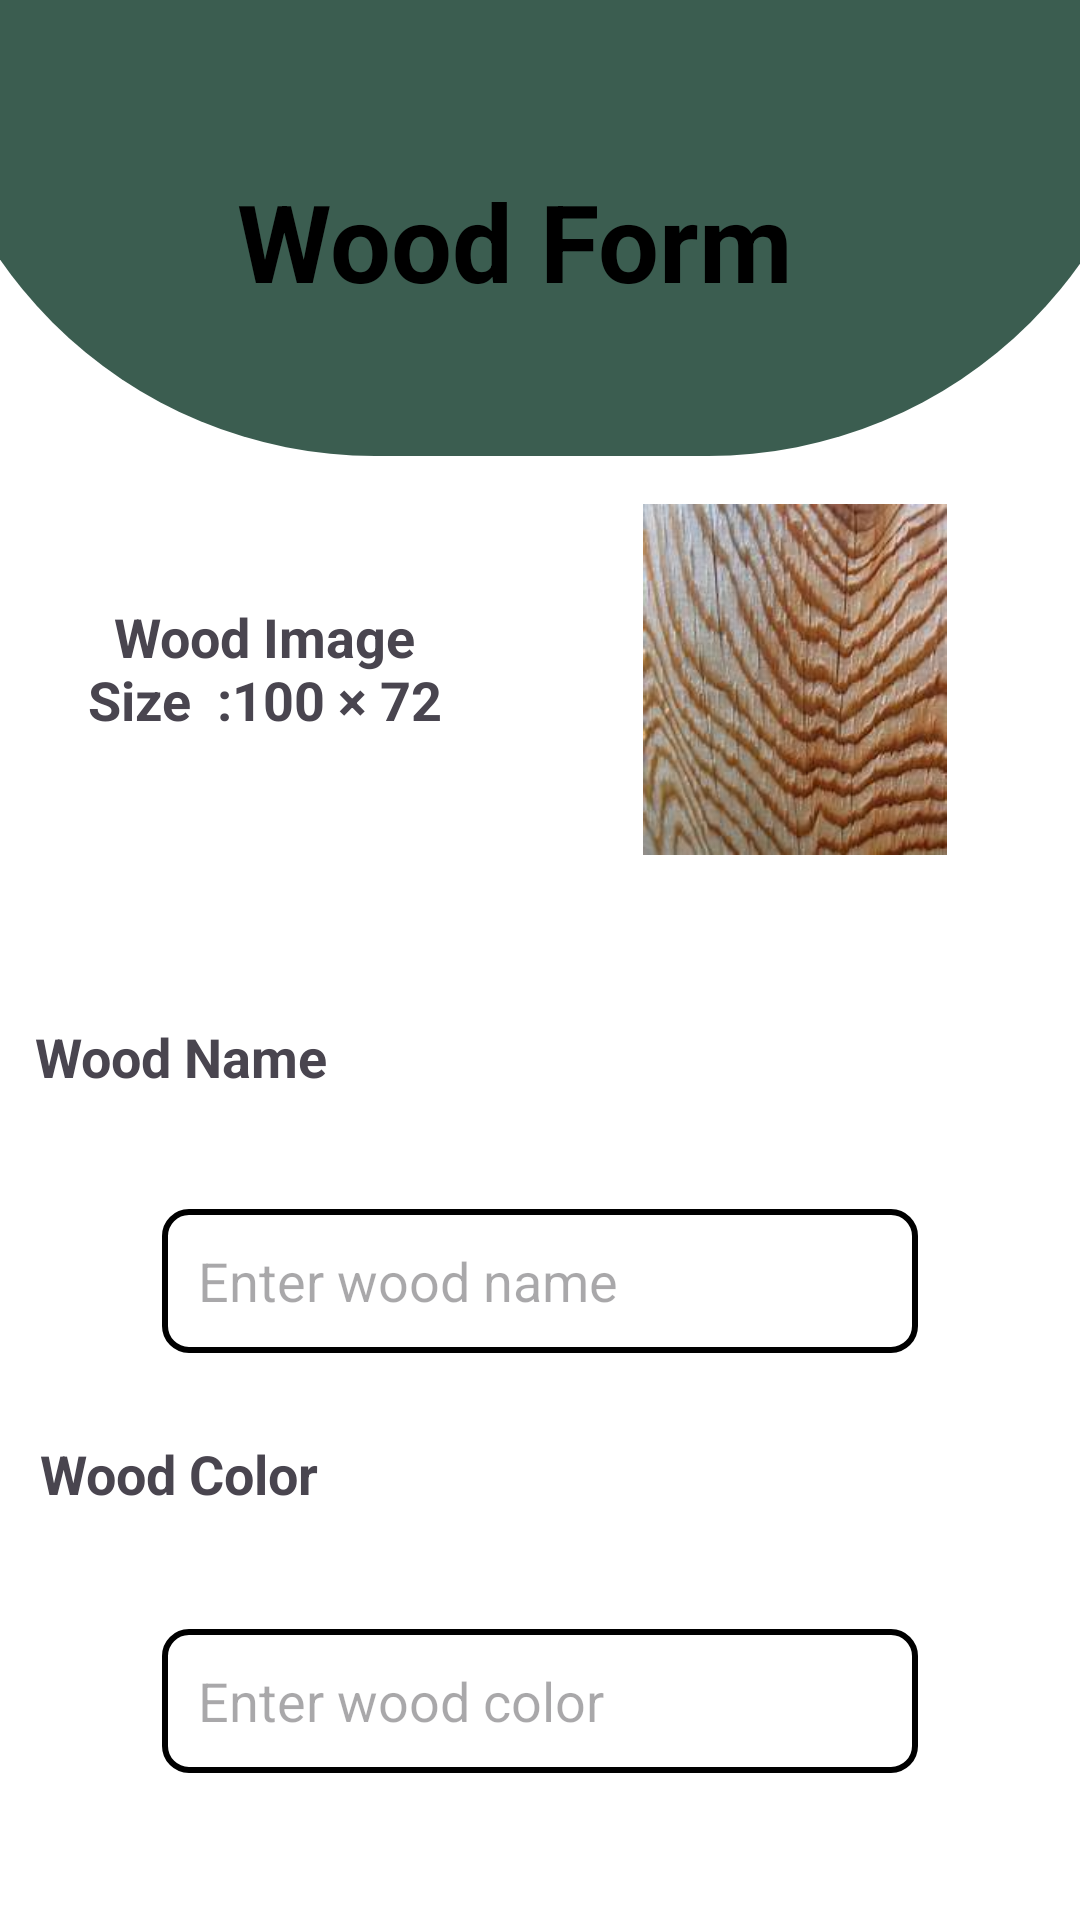

Write the Android layout XML for this screen, with the resource values it uses.
<!-- AndroidManifest.xml: application theme Theme.Wood -->
<!-- res/layout/activity_woodform.xml -->
<?xml version="1.0" encoding="utf-8"?>
<androidx.constraintlayout.widget.ConstraintLayout xmlns:android="http://schemas.android.com/apk/res/android"
    xmlns:app="http://schemas.android.com/apk/res-auto"
    xmlns:tools="http://schemas.android.com/tools"
    android:id="@+id/main"
    android:background="@color/white"
    android:layout_width="match_parent"
    android:layout_height="match_parent"
    tools:context=".Woodform_Activity">

    <ImageView
        android:id="@+id/imageView5"
        android:layout_width="415dp"
        android:layout_height="152dp"
        android:textColor="@color/black"
        app:layout_constraintLeft_toLeftOf="parent"
        app:layout_constraintRight_toRightOf="parent"
        app:layout_constraintTop_toTopOf="parent"
        app:srcCompat="@drawable/top_toolbar" />

    <TextView
        android:id="@+id/textView53"
        android:layout_width="wrap_content"
        android:layout_height="wrap_content"
        android:layout_marginTop="56dp"
        android:text="Wood Form"
        android:textColor="@color/black"
        android:textSize="36sp"
        android:textStyle="bold"
        app:layout_constraintEnd_toEndOf="parent"
        app:layout_constraintHorizontal_bias="0.453"
        app:layout_constraintStart_toStartOf="parent"
        app:layout_constraintTop_toTopOf="parent" />

    <TextView
        android:id="@+id/textView54"
        android:layout_width="166dp"
        android:layout_height="48dp"
        android:layout_marginTop="48dp"
        android:gravity="center_horizontal"
        android:text="Wood Image
                     Size  :100 × 72"
        android:textSize="18sp"
        android:textStyle="bold"
        app:layout_constraintEnd_toStartOf="@+id/imageView28"
        app:layout_constraintHorizontal_bias="0.183"
        app:layout_constraintStart_toStartOf="parent"
        app:layout_constraintTop_toBottomOf="@+id/imageView5" />

    <TextView
        android:id="@+id/textView55"
        android:layout_width="115dp"
        android:layout_height="30dp"
        android:layout_marginTop="92dp"
        android:text="Wood Name"
        android:textSize="18sp"
        android:textStyle="bold"
        app:layout_constraintEnd_toEndOf="parent"
        app:layout_constraintHorizontal_bias="0.047"
        app:layout_constraintStart_toStartOf="parent"
        app:layout_constraintTop_toBottomOf="@+id/textView54" />

    <EditText
        android:id="@+id/editTextText13"
        android:layout_width="252dp"
        android:layout_height="48dp"
    android:layout_marginHorizontal="16dp"
    android:layout_marginTop="33dp"
    android:background="@drawable/edit_text_background"
    android:ems="10"
    android:hint="Enter wood name"
    android:inputType="text"
    android:padding="12dp"
    android:textColor="#000000"
    app:layout_constraintEnd_toEndOf="parent"
    app:layout_constraintStart_toStartOf="parent"
    app:layout_constraintTop_toBottomOf="@+id/textView55" />


    <TextView
        android:id="@+id/textView56"
        android:layout_width="110dp"
        android:layout_height="32dp"
        android:layout_marginTop="28dp"
        android:text="Wood Color"
        android:textSize="18sp"
        android:textStyle="bold"
        app:layout_constraintEnd_toEndOf="parent"
        app:layout_constraintHorizontal_bias="0.053"
        app:layout_constraintStart_toStartOf="parent"
        app:layout_constraintTop_toBottomOf="@+id/editTextText13" />

    <EditText
        android:id="@+id/editTextText14"
        android:layout_width="252dp"
        android:layout_height="48dp"
    android:layout_marginHorizontal="16dp"
    android:layout_marginTop="32dp"
    android:background="@drawable/edit_text_background"
    android:ems="10"
    android:hint="Enter wood color"
    android:inputType="text"
    android:padding="12dp"
    android:textColor="#000000"
    app:layout_constraintEnd_toEndOf="parent"
    app:layout_constraintStart_toStartOf="parent"
    app:layout_constraintTop_toBottomOf="@+id/textView56" />


    <androidx.appcompat.widget.AppCompatButton
        android:id="@+id/button5"
        android:layout_width="138dp"
        android:layout_height="61dp"
        android:layout_marginTop="139dp"
        android:background="@drawable/new_button"
        android:text="NEXT"
        android:textColor="@color/white"
        android:textSize="20sp"
        android:textStyle="bold"
        app:layout_constraintEnd_toEndOf="parent"
        app:layout_constraintStart_toStartOf="parent"
        app:layout_constraintTop_toBottomOf="@+id/editTextText14" />

    <FrameLayout
        android:layout_width="413dp"
        android:layout_height="58dp"
        android:background="@color/green"
        app:layout_constraintBottom_toBottomOf="parent"
        app:layout_constraintRight_toRightOf="parent"
        app:layout_constraintTop_toBottomOf="@+id/button5"
        app:layout_constraintVertical_bias="1.0"></FrameLayout>

    <ImageView
        android:id="@+id/imageView28"
        android:layout_width="142dp"
        android:layout_height="117dp"
        android:layout_marginTop="16dp"
        android:layout_marginEnd="24dp"
        app:layout_constraintEnd_toEndOf="parent"
        app:layout_constraintTop_toBottomOf="@+id/imageView5"
        app:srcCompat="@drawable/cedarwood1" />

</androidx.constraintlayout.widget.ConstraintLayout>
<!-- resources referenced by this layout -->
<resources>
  <color name="black">#FF000000</color>
  <color name="green">#3B5D50</color>
  <color name="white">#FFFFFF</color>
  <!-- drawable cedarwood1: jpg bitmap (drawable, 11083 bytes) -->
  <!-- drawable edit_text_background (drawable) -->
  <?xml version="1.0" encoding="utf-8"?>
  
  <shape xmlns:android="http://schemas.android.com/apk/res/android">
      <solid android:color="#FFFFFF" />
      <stroke
          android:width="2dp"
      android:color="#000000" />
      <corners android:radius="8dp" />
  </shape>
  <!-- drawable new_button (drawable) -->
  <?xml version="1.0" encoding="utf-8"?>
  
  <layer-list xmlns:android="http://schemas.android.com/apk/res/android">
  
      
      <item>
          <shape android:shape="rectangle">
              <corners android:radius="12dp" />
              <solid android:color="#80000000" /> 
          </shape>
      </item>
  
      
      <item android:top="4dp" android:left="4dp" android:right="0dp" android:bottom="0dp">
          <shape android:shape="rectangle">
              <corners android:radius="12dp" />
              <gradient
                  android:startColor="@color/green"
                  android:endColor="@color/yellow"
                  android:angle="45" />
              <stroke
                  android:width="2dp"
                  android:color="@color/white" />
          </shape>
      </item>
  
  </layer-list>
  <!-- drawable top_toolbar (drawable) -->
  <?xml version="1.0" encoding="utf-8"?>
  
  <shape xmlns:android="http://schemas.android.com/apk/res/android"
      android:shape="rectangle">
      <corners android:bottomLeftRadius="200dp"
          android:bottomRightRadius="200dp"/>
      <solid android:color="@color/green"/>
  </shape>
  <style name="Theme.Wood" parent="Base.Theme.Wood" />
  <color name="yellow">#E2A535</color>
  <style name="Base.Theme.Wood" parent="Theme.Material3.DayNight.NoActionBar">
          
          
      </style>
</resources>
